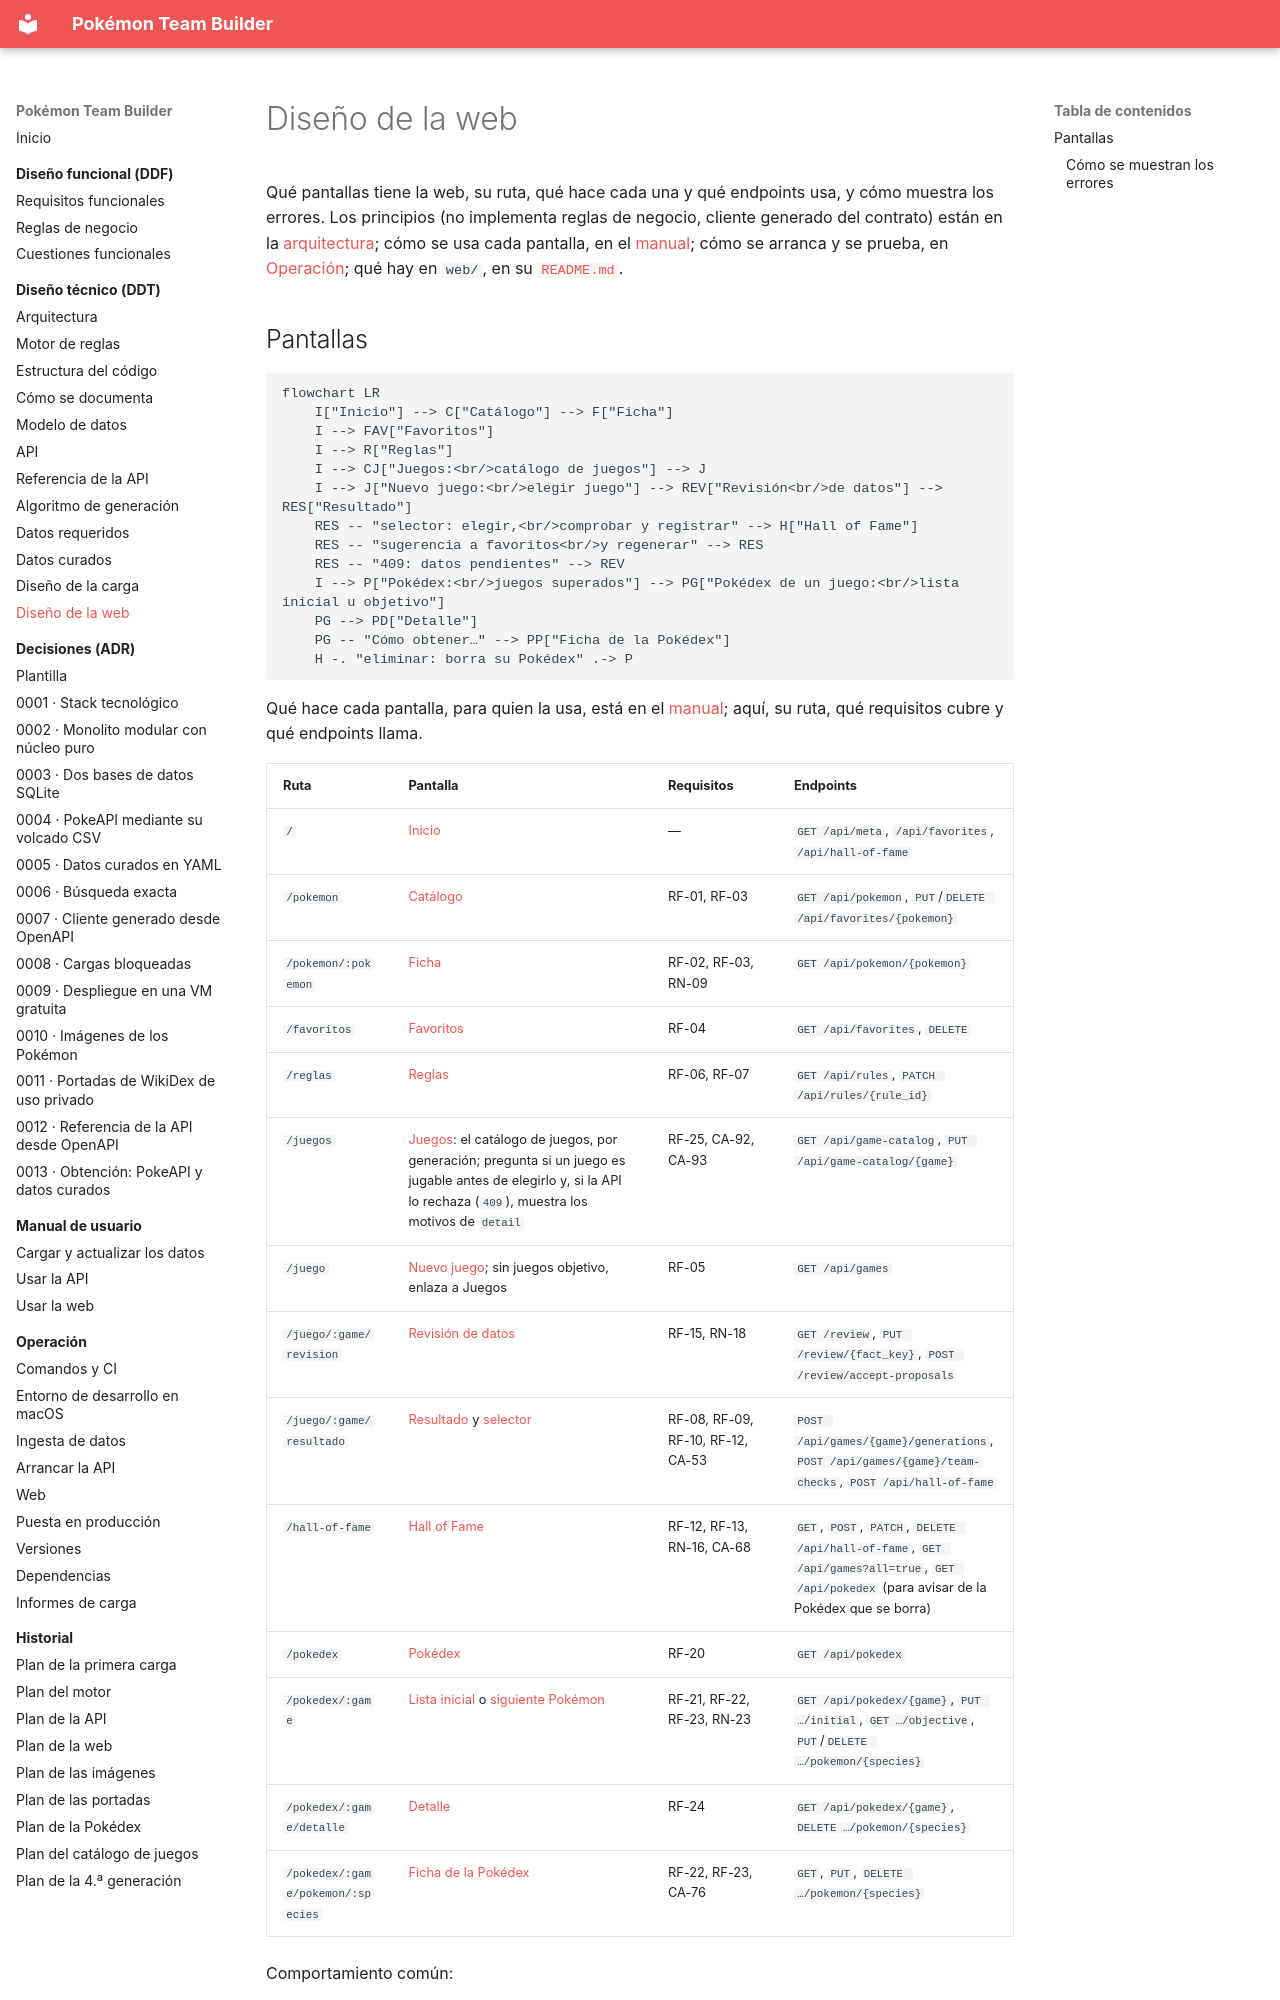

repository: AlbertoMercado/pokemon-team-builder · page: 02-ddt/web/index.html · generator: mkdocs

# Diseño de la web

Qué pantallas tiene la web, su ruta, qué hace cada una y qué endpoints usa, y cómo muestra los
errores. Los principios (no implementa reglas de negocio, cliente generado del contrato) están
en la [arquitectura](arquitectura.md#web-interfaz); cómo se usa cada pantalla, en el
[manual](../04-manual-usuario/web.md); cómo se arranca y se prueba, en
[Operación](../05-operacion/web.md); qué hay en `web/`, en su
[`README.md`](https://github.com/AlbertoMercado/pokemon-team-builder/blob/main/web/README.md).
